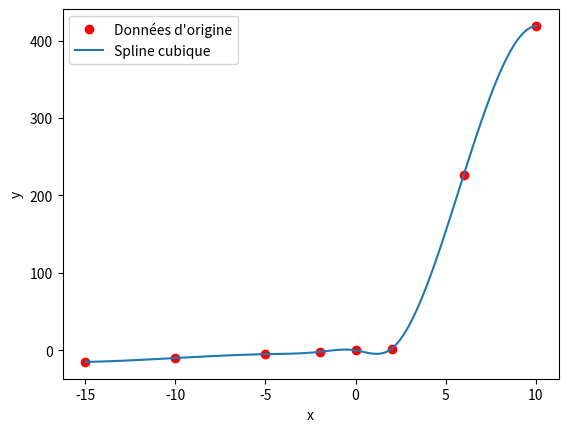
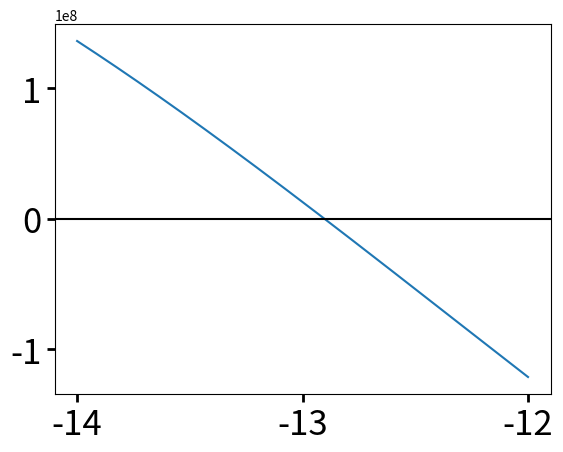

These figures' Python source, in order:
import numpy as np
import math
import matplotlib.pyplot as plt
from scipy.integrate import odeint
from scipy.interpolate import CubicSpline
import sympy as sp
import math

x = np.array([-15,-10,-5,-2,0,2, 6, 10])
y = np.array([-15,-10,-5,-2,0,2,227,419])


# Interpolation par spline cubique
cs = CubicSpline(x, y)

# Génération de nouveaux points pour l'interpolation
x_new = np.linspace(-15, 10, 100)
y_new = cs(x_new)

# Création de symboles pour les variables
x_sym = sp.symbols('x')

# Affichage des données d'origine
plt.plot(x, y, 'ro', label='Données d\'origine')

# Affichage de l'interpolation par spline cubique
plt.plot(x_new, y_new, label='Spline cubique')

# Configurer le graphique
plt.xlabel('x')
plt.ylabel('y')
plt.legend()
plt.show()


a=0.00189
b=0.29501
c=14.3553
d=209.8618

A=b/a
B=c/a

P=-(A*A)/3 +B

def C(I):
    return (d-cs(I))/a

def Q(I):
    return (2*A*A*A)/27 - (A*B)/3 + C(I)

def dis(I):
    return 4*P*P*P+27*Q(I)*Q(I)

def dD(I,h=1e-6):
    return (dis(I+h)-dis(I))/h


I_var=np.arange(-14,-12,0.0001)

plt.plot(I_var,dis(I_var))
plt.axhline(0, color = "k")
plt.tick_params(axis='both', which='major', labelsize=25, length=6, width=2)
plt.show()

print(P)
print(Q(0))
print(-math.sqrt((-27*Q(0)*Q(0))/(4*P*P*P)))

theta = math.asin(-math.sqrt((-27*Q(0)*Q(0))/(4*P*P*P)))
print(math.sqrt((-4*P)/3)*math.sin((theta)/3))
print(math.sqrt((-4*P)/3)*math.sin((theta)/3)-A/3)
